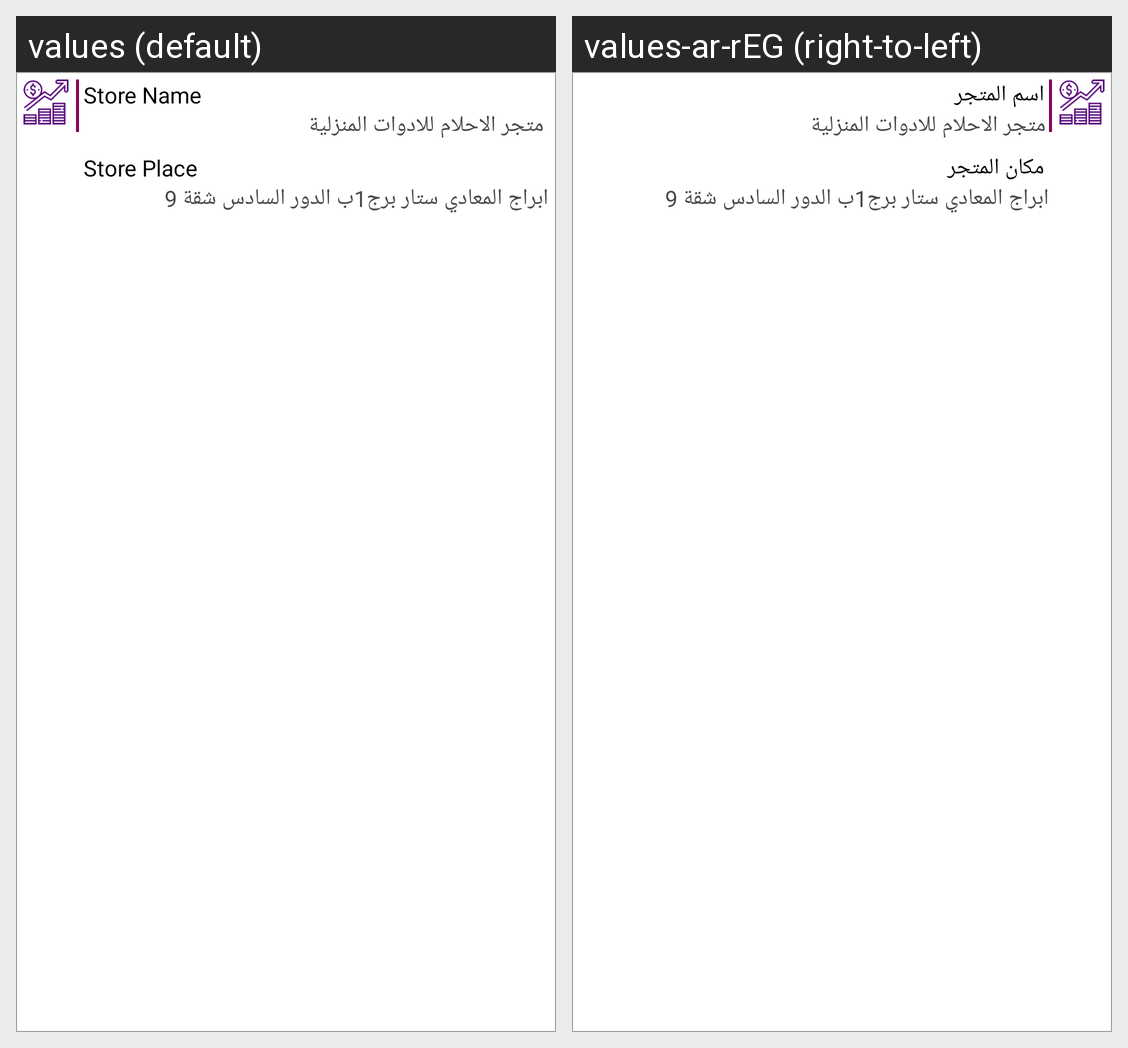

Translations of the strings shown on this Android screen, per locale in the grid:
Android screen res/layout/first_card_in_new_order.xml rendered under 2 locales, left to right: values (default), values-ar-rEG (right-to-left). Device: Nexus 5 (rendered at 1080×1920; each locale shown at half size, 540×960, under a caption strip naming it); theme AppTheme.NoActionBar.
Strings drawn on this screen, with the default value and each locale's value (text and hints the layout hard-codes, and strings that could not be matched under every locale, appear in the picture but are not listed):

storename
  values: Store Name
  values-ar-rEG: اسم المتجر

storeplace
  values: Store Place
  values-ar-rEG: مكان المتجر
